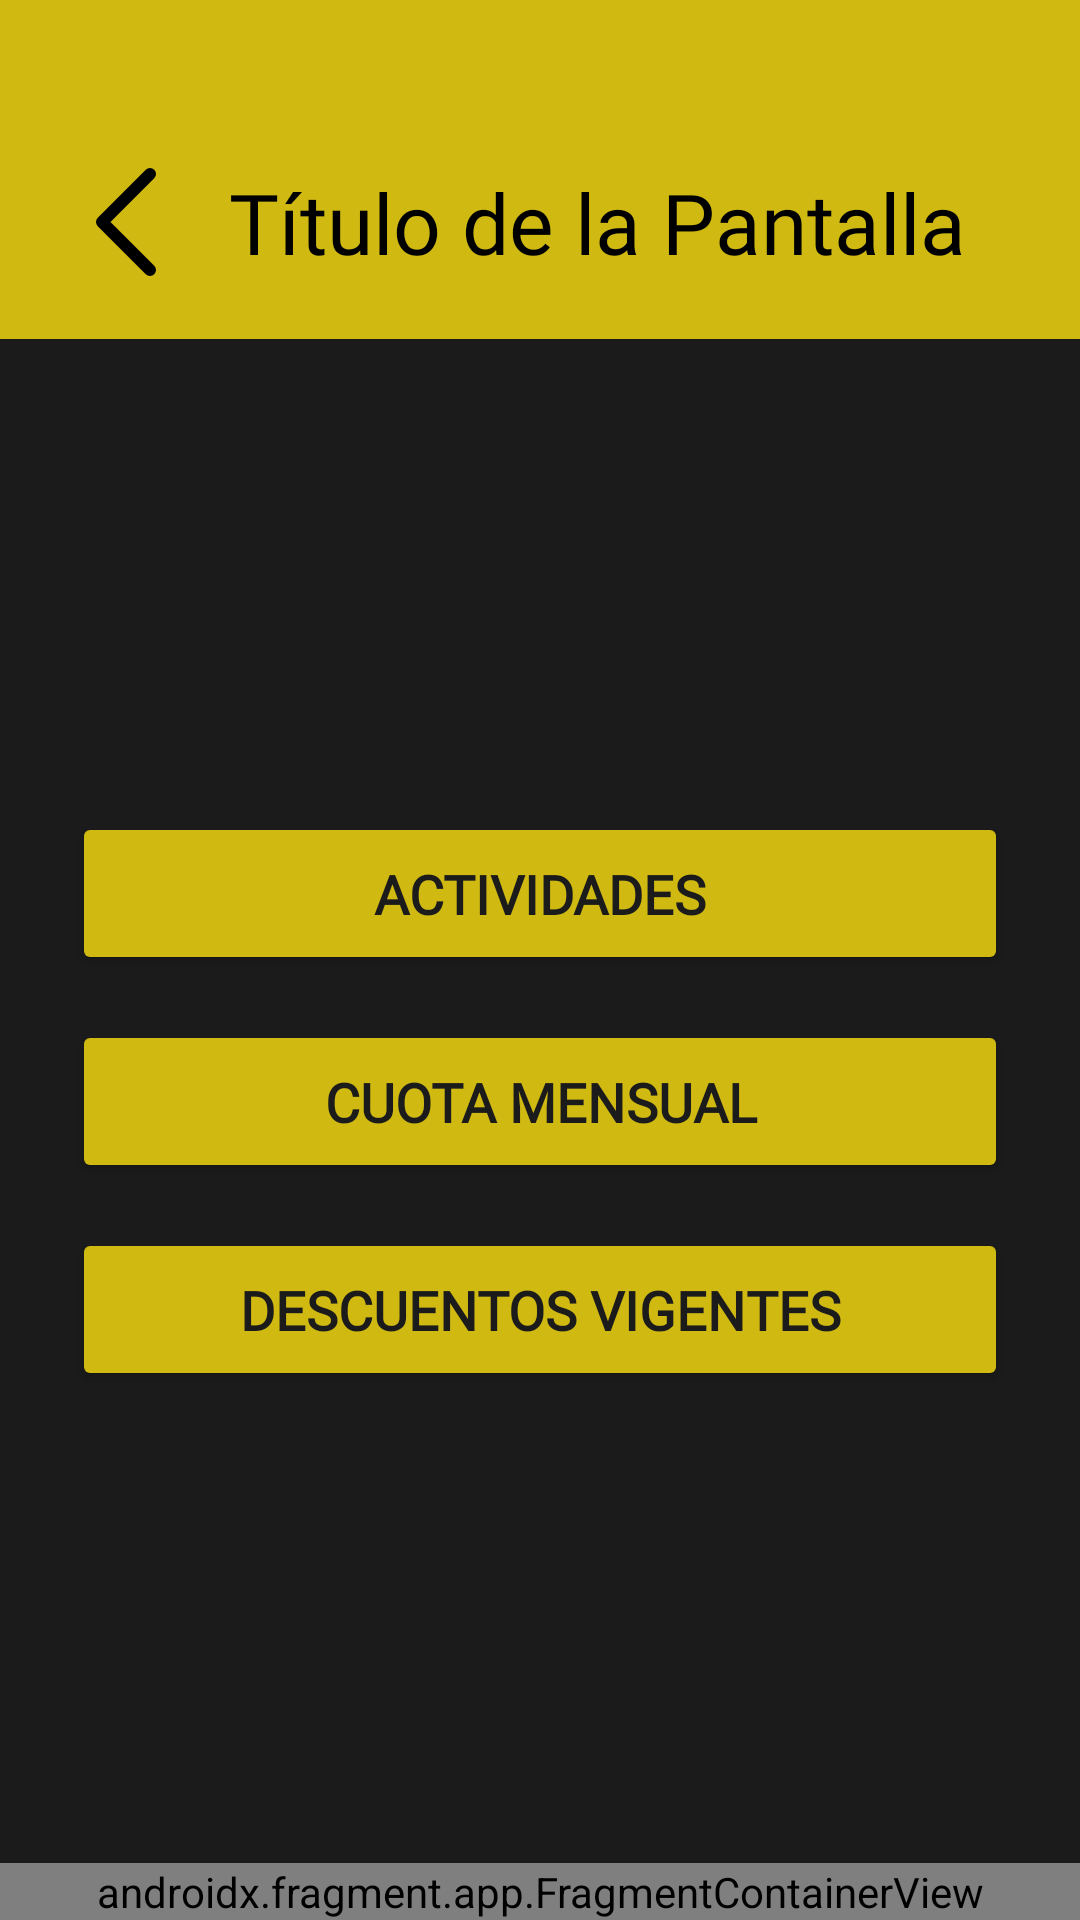

Android layout source for this screen:
<!-- AndroidManifest.xml: application theme Theme.ClubDeportivo -->
<!-- res/layout/activity_precios.xml -->
<?xml version="1.0" encoding="utf-8"?>

<androidx.constraintlayout.widget.ConstraintLayout xmlns:android="http://schemas.android.com/apk/res/android"
    xmlns:app="http://schemas.android.com/apk/res-auto"
    xmlns:tools="http://schemas.android.com/tools"
    android:layout_width="match_parent"
    android:layout_height="match_parent"
    android:background="#1B1B1B"
    tools:context=".PreciosActivity">

    <include
        android:id="@+id/barraSuperior"
        layout="@layout/fragment_barra_superior"
        app:layout_constraintEnd_toEndOf="parent"
        app:layout_constraintStart_toStartOf="parent"
        app:layout_constraintTop_toTopOf="parent" />



    <androidx.core.widget.NestedScrollView
        android:layout_width="match_parent"
        android:layout_height="0dp"
        android:fillViewport="true"
        app:layout_constraintBottom_toTopOf="@+id/barraInferiorFragment"
        app:layout_constraintTop_toBottomOf="@id/barraSuperior">

        <androidx.constraintlayout.widget.ConstraintLayout
            android:layout_width="match_parent"
            android:layout_height="wrap_content">

            <LinearLayout
                android:id="@+id/linearContenido"
                android:layout_width="0dp"
                android:layout_height="wrap_content"
                android:orientation="vertical"
                android:padding="24dp"
                android:gravity="center"
                app:layout_constraintTop_toTopOf="parent"
                app:layout_constraintBottom_toBottomOf="parent"
                app:layout_constraintStart_toStartOf="parent"
                app:layout_constraintEnd_toEndOf="parent">

                <Button
                    android:id="@+id/btnActividades"
                    style="@style/BotonAmarilloConsultas"
                    android:text="ACTIVIDADES"
                    android:layout_marginBottom="15dp"
                    android:paddingVertical="15dp"/>
                <Button
                    android:id="@+id/btnCuotaMensual"
                    style="@style/BotonAmarilloConsultas"
                    android:text="CUOTA MENSUAL"
                    android:layout_marginBottom="15dp"
                    android:paddingVertical="15dp"/>

                <Button
                    android:id="@+id/btnDescuentos"
                    style="@style/BotonAmarilloConsultas"
                    android:text="DESCUENTOS VIGENTES"
                    android:paddingVertical="15dp"/>
            </LinearLayout>

        </androidx.constraintlayout.widget.ConstraintLayout>
    </androidx.core.widget.NestedScrollView>



    <androidx.fragment.app.FragmentContainerView
        android:id="@+id/barraInferiorFragment"
        android:name="com.deportes.clubdeportivo.BarraInferiorFragment"
        android:layout_width="0dp"
        android:layout_height="wrap_content"
        app:layout_constraintBottom_toBottomOf="parent"
        app:layout_constraintStart_toStartOf="parent"
        app:layout_constraintEnd_toEndOf="parent" />

</androidx.constraintlayout.widget.ConstraintLayout>
<!-- res/layout/fragment_barra_superior.xml (included above) -->
<?xml version="1.0" encoding="utf-8"?>
<androidx.appcompat.widget.Toolbar xmlns:android="http://schemas.android.com/apk/res/android"
    xmlns:app="http://schemas.android.com/apk/res-auto"
    android:id="@+id/toolbar"
    android:layout_width="match_parent"
    android:layout_height="wrap_content"
    android:background="@color/amarillo_club_deportivo">

    <LinearLayout
        android:layout_width="match_parent"
        android:layout_height="match_parent"
        android:gravity="center_vertical"
        android:orientation="horizontal"
        android:paddingBottom="5dp"
        android:paddingTop="40dp">

        <ImageView
            android:id="@+id/buttonBack"
            android:layout_width="wrap_content"
            android:layout_height="wrap_content"
            android:clickable="true"
            android:focusable="true"
            android:padding="16dp"
            android:src="@drawable/btn_atras"
            app:tint="@color/black" />

        <TextView
            android:id="@+id/textViewTitle"
            android:layout_width="match_parent"
            android:layout_height="wrap_content"
            android:fontFamily="@font/inter_medium"
            android:gravity="center_horizontal"
            android:layout_marginEnd="30dp"
            android:text="Título de la Pantalla"
            android:textColor="@color/black"
            android:textSize="28sp" />

    </LinearLayout>

</androidx.appcompat.widget.Toolbar>
<!-- resources referenced by this layout -->
<resources>
  <color name="amarillo_club_deportivo">#D0BA12</color>
  <color name="black">#FF000000</color>
  <!-- drawable btn_atras (drawable) -->
  <vector xmlns:android="http://schemas.android.com/apk/res/android"
      android:width="20dp"
      android:height="36dp"
      android:viewportWidth="20"
      android:viewportHeight="36">
    <path
        android:pathData="M18,34L2,18L18,2"
        android:strokeLineJoin="round"
        android:strokeWidth="4"
        android:fillColor="#00000000"
        android:strokeColor="#1B1B1B"
        android:strokeLineCap="round"/>
  </vector>
  <style name="BotonAmarilloConsultas">
          <item name="android:layout_width">match_parent</item>
          <item name="android:layout_height">wrap_content</item>
          <item name="android:backgroundTint">#D0BA12</item>
          <item name="android:textColor">#1B1B1B</item>
          <item name="android:textStyle">bold</item>
          <item name="android:textSize">18sp</item>
          <item name="android:fontFamily">@font/inter_regular</item>
      </style>
  <style name="Theme.ClubDeportivo" parent="Theme.MaterialComponents.DayNight.NoActionBar">
          
          <item name="colorPrimary">@color/purple_500</item>
          <item name="colorPrimaryVariant">@color/purple_700</item>
          <item name="colorOnPrimary">@color/white</item>
          <item name="colorSecondary">@color/teal_200</item>
  
          
          <item name="android:windowBackground">@color/black</item>
      </style>
  <color name="purple_500">#FF6200EE</color>
  <color name="purple_700">#FF3700B3</color>
  <color name="white">#FFFFFFFF</color>
  <color name="teal_200">#FF03DAC5</color>
</resources>
